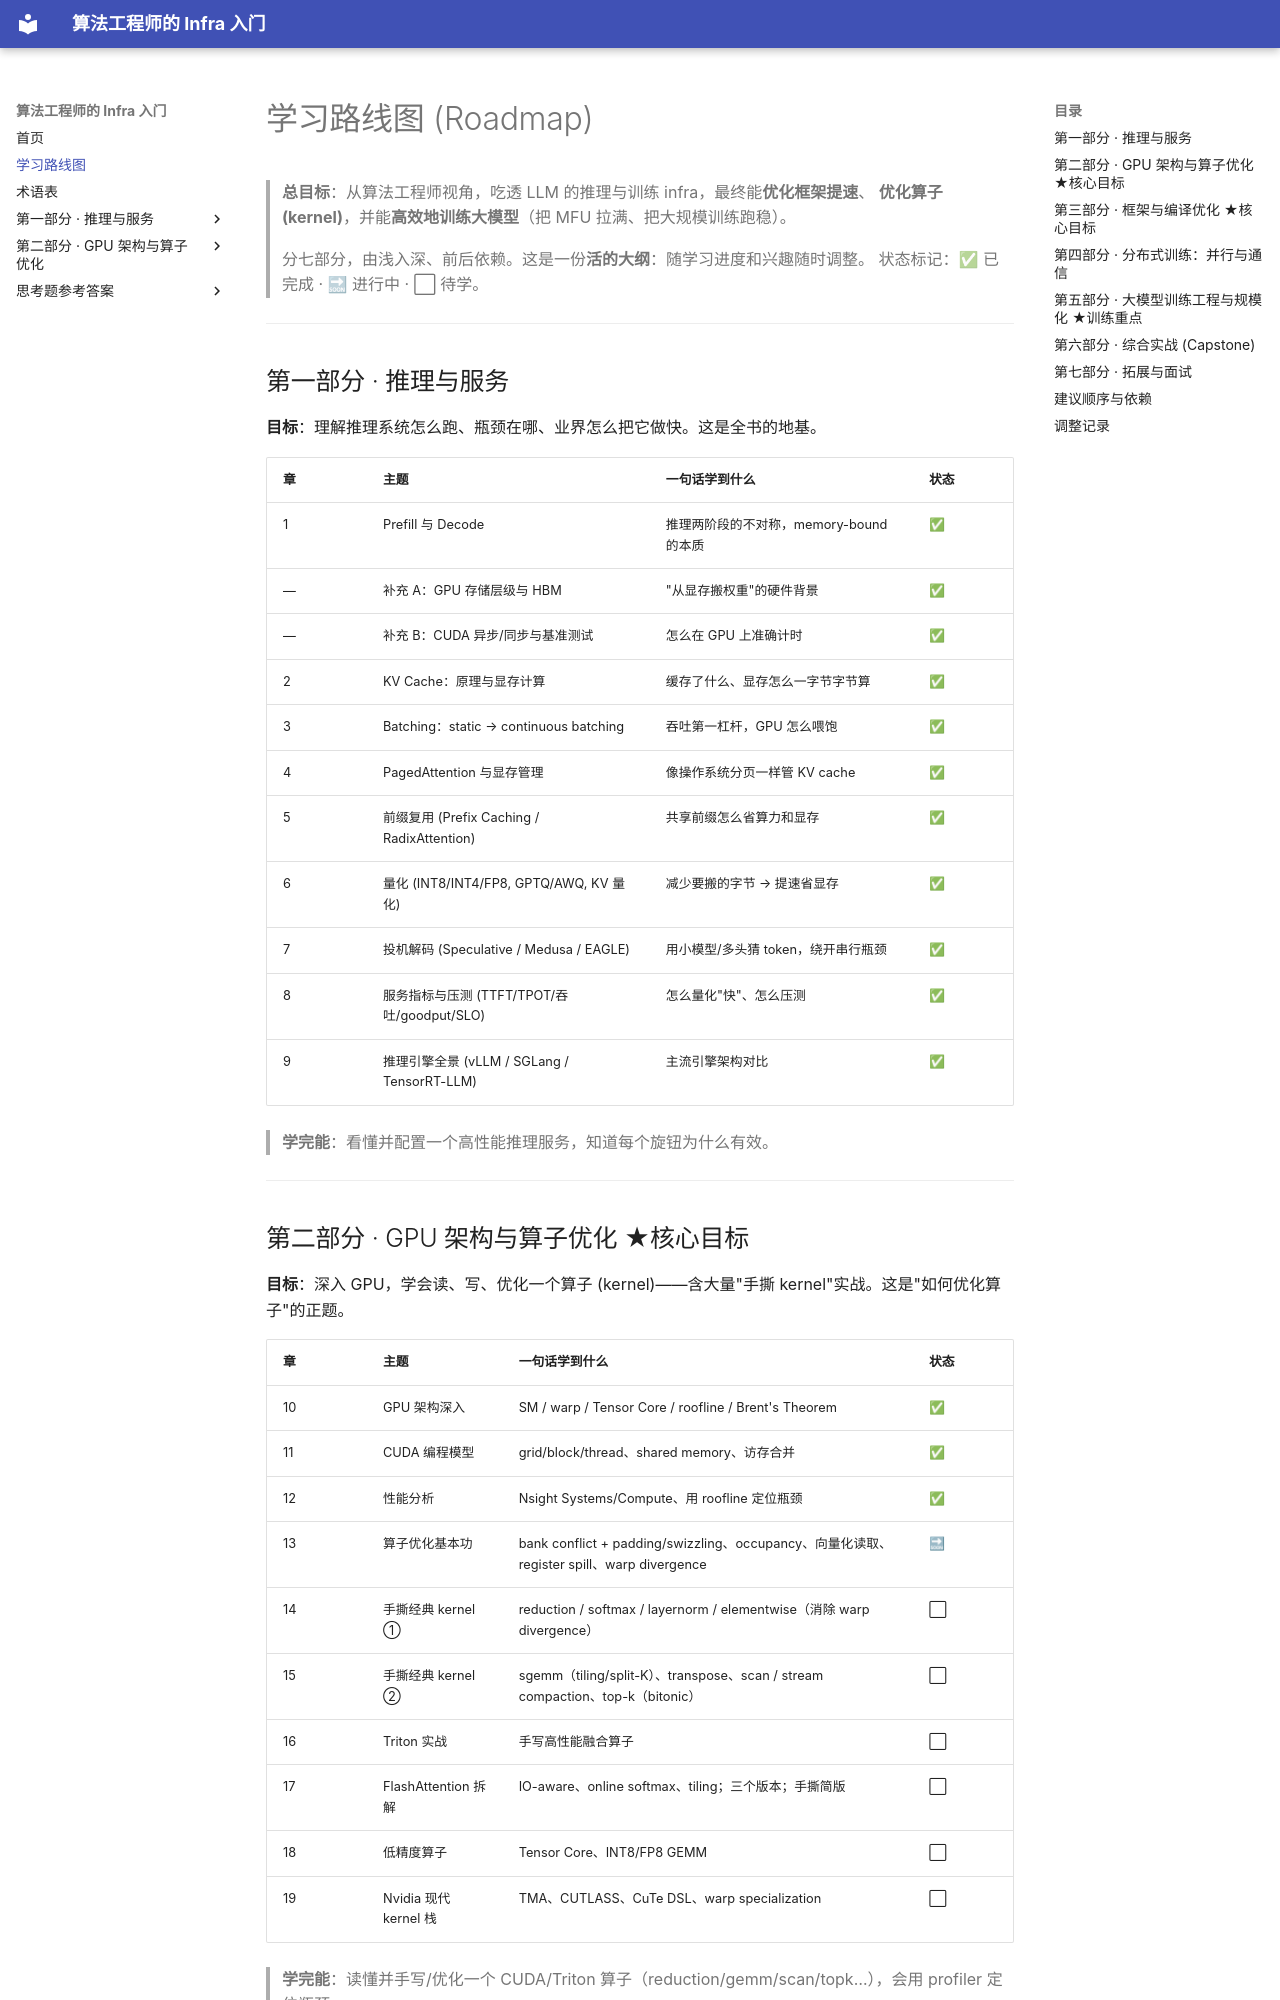

repository: H-Jett/InfraLearning · page: roadmap/index.html · generator: mkdocs

# 学习路线图 (Roadmap)

> **总目标**：从算法工程师视角，吃透 LLM 的推理与训练 infra，最终能**优化框架提速**、
> **优化算子 (kernel)**，并能**高效地训练大模型**（把 MFU 拉满、把大规模训练跑稳）。
>
> 分七部分，由浅入深、前后依赖。这是一份**活的大纲**：随学习进度和兴趣随时调整。
> 状态标记：✅ 已完成 · 🔜 进行中 · ⬜ 待学。

---

## 第一部分 · 推理与服务

**目标**：理解推理系统怎么跑、瓶颈在哪、业界怎么把它做快。这是全书的地基。

| 章 | 主题 | 一句话学到什么 | 状态 |
|----|------|----------------|------|
| 1 | Prefill 与 Decode | 推理两阶段的不对称，memory-bound 的本质 | ✅ |
| — | 补充 A：GPU 存储层级与 HBM | "从显存搬权重"的硬件背景 | ✅ |
| — | 补充 B：CUDA 异步/同步与基准测试 | 怎么在 GPU 上准确计时 | ✅ |
| 2 | KV Cache：原理与显存计算 | 缓存了什么、显存怎么一字节字节算 | ✅ |
| 3 | Batching：static → continuous batching | 吞吐第一杠杆，GPU 怎么喂饱 | ✅ |
| 4 | PagedAttention 与显存管理 | 像操作系统分页一样管 KV cache | ✅ |
| 5 | 前缀复用 (Prefix Caching / RadixAttention) | 共享前缀怎么省算力和显存 | ✅ |
| 6 | 量化 (INT8/INT4/FP8, GPTQ/AWQ, KV 量化) | 减少要搬的字节 → 提速省显存 | ✅ |
| 7 | 投机解码 (Speculative / Medusa / EAGLE) | 用小模型/多头猜 token，绕开串行瓶颈 | ✅ |
| 8 | 服务指标与压测 (TTFT/TPOT/吞吐/goodput/SLO) | 怎么量化"快"、怎么压测 | ✅ |
| 9 | 推理引擎全景 (vLLM / SGLang / TensorRT-LLM) | 主流引擎架构对比 | ✅ |

> **学完能**：看懂并配置一个高性能推理服务，知道每个旋钮为什么有效。

---
